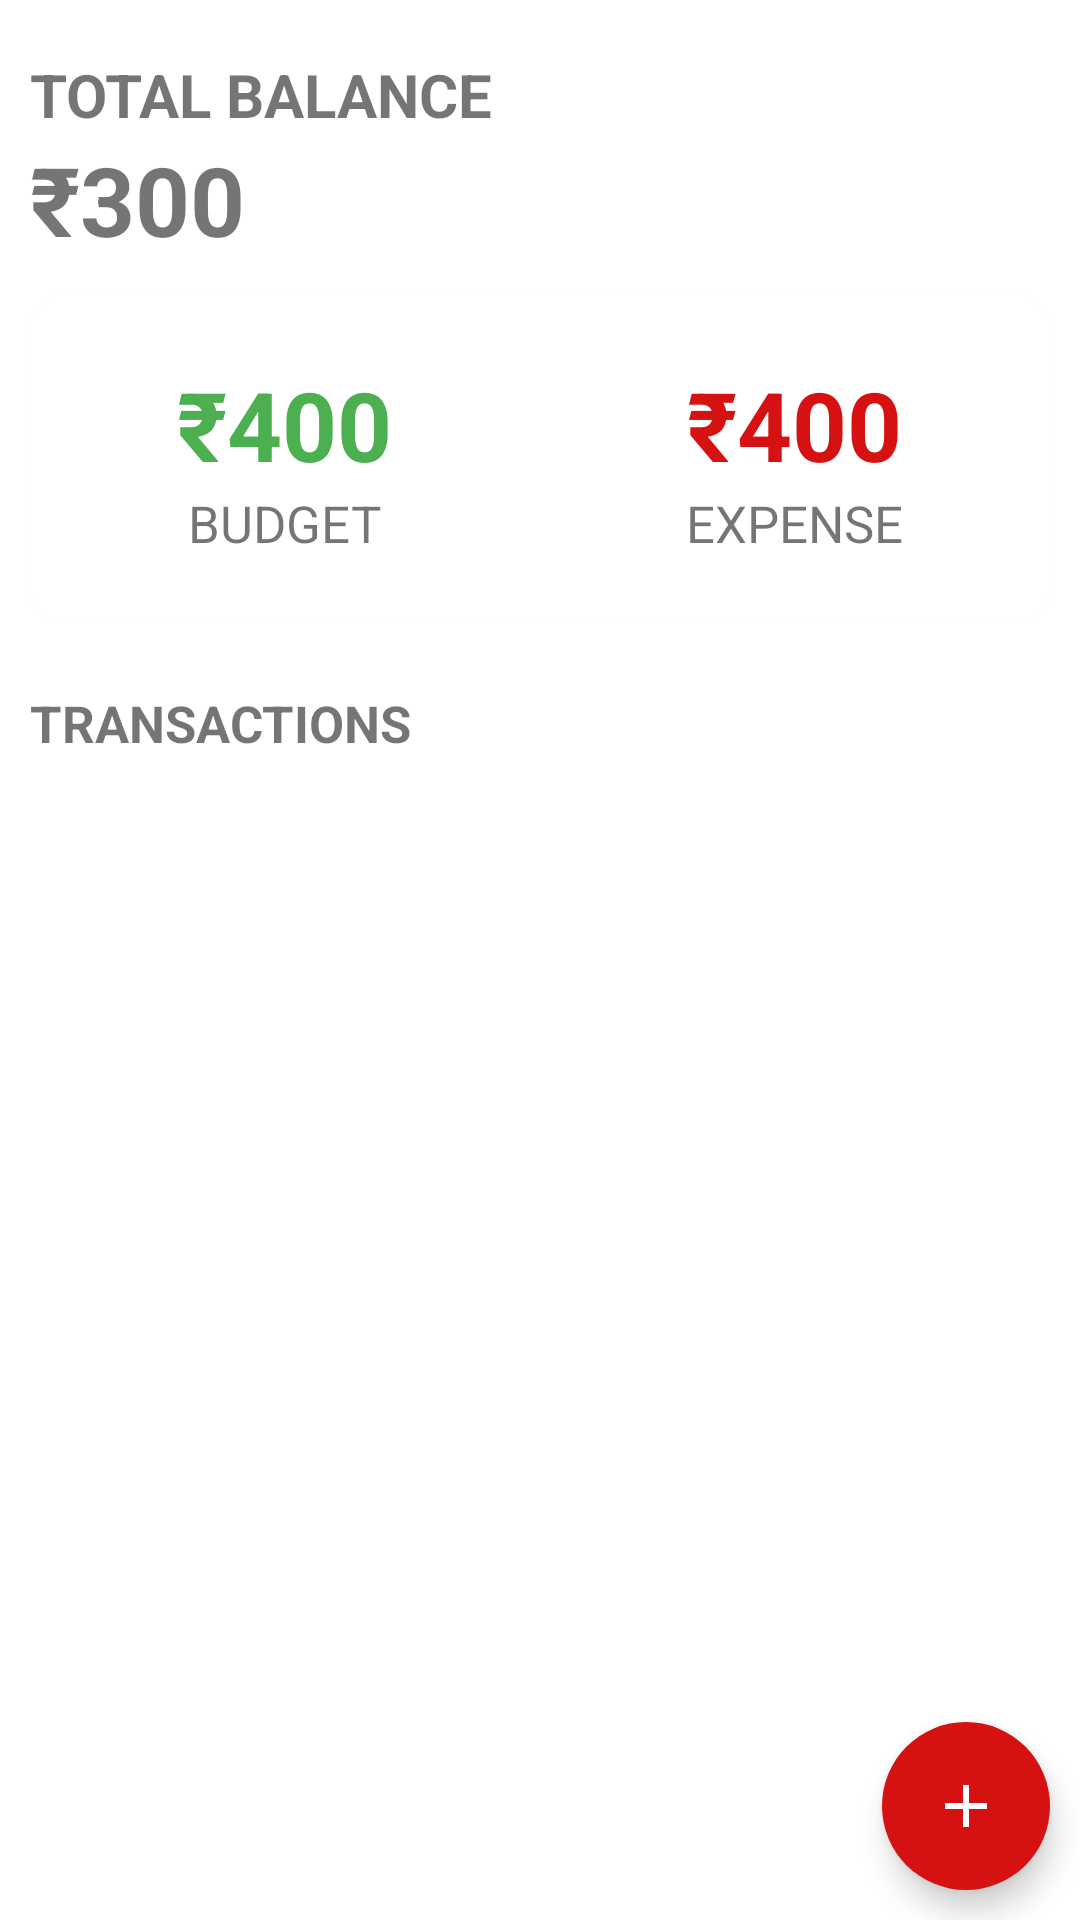

Produce the Android XML layout that renders to this screen, including the resource entries it uses.
<!-- AndroidManifest.xml: application theme Theme.Savify -->
<!-- res/layout/activity_main.xml -->
<?xml version="1.0" encoding="utf-8"?>
<androidx.coordinatorlayout.widget.CoordinatorLayout
    android:id="@+id/coordinator"
    xmlns:android="http://schemas.android.com/apk/res/android"
    xmlns:app="http://schemas.android.com/apk/res-auto"
    xmlns:tools="http://schemas.android.com/tools"
    android:layout_width="match_parent"
    android:layout_height="match_parent"
    >
    <RelativeLayout

        android:layout_width="match_parent"
        android:layout_height="match_parent"
        tools:context=".MainActivity">

        <LinearLayout
            android:id="@+id/balance_layout"
            android:layout_width="match_parent"
            android:layout_height="wrap_content"
            android:orientation="vertical"
            android:layout_marginStart="10dp"
            android:layout_marginTop="18dp">
            <TextView
                android:layout_width="wrap_content"
                android:layout_height="wrap_content"
                android:text="Total Balance"
                android:textAllCaps="true"
                android:textStyle="bold"
                android:textSize="20sp"/>
            <TextView
                android:id="@+id/balance"
                android:layout_width="wrap_content"
                android:layout_height="wrap_content"
                android:text="₹300"
                android:textSize="32sp"
                android:textStyle="bold"/>
        </LinearLayout>

        <com.google.android.material.card.MaterialCardView
            android:id="@+id/dashboard"
            android:layout_width="match_parent"
            android:layout_height="wrap_content"
            android:layout_below="@id/balance_layout"
            android:layout_marginTop="10dp"
            android:layout_marginBottom="10dp"
            android:layout_marginStart="10dp"
            android:layout_marginEnd="10dp"
            app:cardCornerRadius="12dp">
            <LinearLayout
                android:layout_width="match_parent"
                android:layout_height="wrap_content"
                android:paddingTop="12dp"
                android:paddingBottom="12dp"
                android:layout_marginTop="10dp"
                android:layout_marginBottom="10dp">
                <LinearLayout
                    android:layout_width="wrap_content"
                    android:layout_height="wrap_content"
                    android:orientation="vertical"
                    android:layout_weight="0.5"
                    android:gravity="center">
                    <TextView
                        android:id="@+id/budget"
                        android:layout_width="wrap_content"
                        android:layout_height="wrap_content"
                        android:text="₹400"
                        android:textStyle="bold"
                        android:textSize="32sp"
                        android:textColor="@color/green"/>
                    <TextView
                        android:layout_width="wrap_content"
                        android:layout_height="wrap_content"
                        android:text="Budget"
                        android:textSize="17sp"
                        android:textAllCaps="true"/>
                </LinearLayout>
                <LinearLayout
                    android:layout_width="wrap_content"
                    android:layout_height="wrap_content"
                    android:orientation="vertical"
                    android:layout_weight="0.5"
                    android:gravity="center">
                    <TextView
                        android:id="@+id/expense"
                        android:layout_width="wrap_content"
                        android:layout_height="wrap_content"
                        android:text="₹400"
                        android:textStyle="bold"
                        android:textSize="32sp"
                        android:textColor="@color/red"/>
                    <TextView
                        android:layout_width="wrap_content"
                        android:layout_height="wrap_content"
                        android:text="Expense"
                        android:textSize="17sp"
                        android:textAllCaps="true"/>
                </LinearLayout>
            </LinearLayout>
        </com.google.android.material.card.MaterialCardView>

        <TextView
            android:id="@+id/recyclerview_title"
            android:layout_width="wrap_content"
            android:layout_height="wrap_content"
            android:text="Transactions"
            android:textStyle="bold"
            android:textSize="17sp"
            android:textAllCaps="true"
            android:layout_below="@id/dashboard"
            android:layout_marginTop="12dp"
            android:layout_marginStart="10dp" />

        <androidx.recyclerview.widget.RecyclerView
            android:id="@+id/recyclerview"
            android:layout_width="match_parent"
            android:layout_height="match_parent"
            android:layout_below="@id/recyclerview_title"
            android:layout_marginStart="10dp"
            android:layout_marginTop="10dp"
            android:layout_marginEnd="10dp"
            android:layout_marginBottom="10dp" />

        <com.google.android.material.floatingactionbutton.FloatingActionButton
            android:id="@+id/AddButton"
            android:layout_width="wrap_content"
            android:layout_height="wrap_content"
            android:layout_alignParentRight="true"
            android:layout_alignParentBottom="true"
            android:layout_marginStart="10dp"
            android:layout_marginTop="10dp"
            android:layout_marginEnd="10dp"
            android:layout_marginBottom="10dp"
            android:backgroundTint="@color/red"
            android:src="@drawable/baseline_add"
            app:borderWidth="0dp"
            app:tint="@color/white" />


    </RelativeLayout>
</androidx.coordinatorlayout.widget.CoordinatorLayout>
<!-- resources referenced by this layout -->
<resources>
  <color name="green">#4CAF50</color>
  <color name="red">#D51111</color>
  <color name="white">#FFFFFFFF</color>
  <!-- drawable baseline_add (drawable) -->
  <vector android:height="24dp" android:tint="#F8F8F8"
      android:viewportHeight="24" android:viewportWidth="24"
      android:width="24dp" xmlns:android="http://schemas.android.com/apk/res/android">
      <path android:fillColor="@android:color/white" android:pathData="M19,13h-6v6h-2v-6H5v-2h6V5h2v6h6v2z"/>
  </vector>
  <style name="Theme.Savify" parent="Theme.MaterialComponents.DayNight.NoActionBar">
          
          <item name="colorPrimary">@color/green</item>
          <item name="colorPrimaryVariant">@color/green_light</item>
          <item name="colorOnPrimary">@color/white</item>
          
          <item name="colorSecondary">@color/teal_200</item>
          <item name="colorSecondaryVariant">@color/teal_700</item>
          <item name="colorOnSecondary">@color/black</item>
          
          <item name="android:statusBarColor">?attr/colorPrimary</item>
          
      </style>
  <color name="green_light">#00ff7f </color>
  <color name="teal_200">#FF03DAC5</color>
  <color name="teal_700">#FF018786</color>
  <color name="black">#FF000000</color>
</resources>
